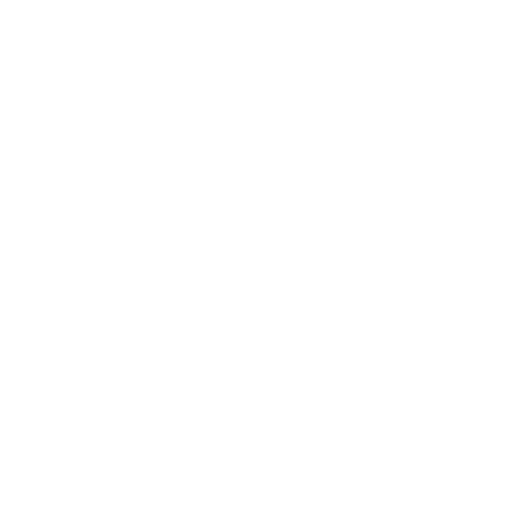
t = 0.00 s
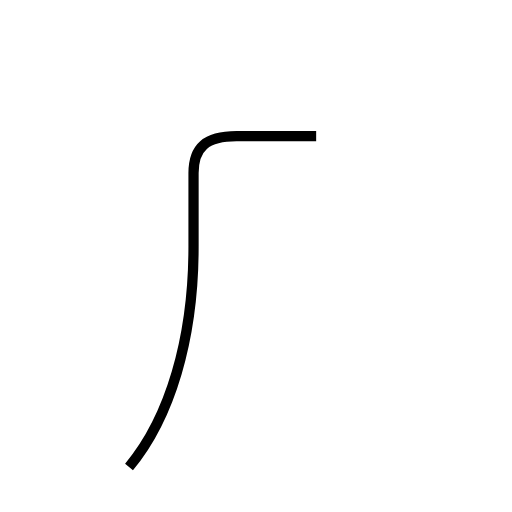
t = 1.33 s
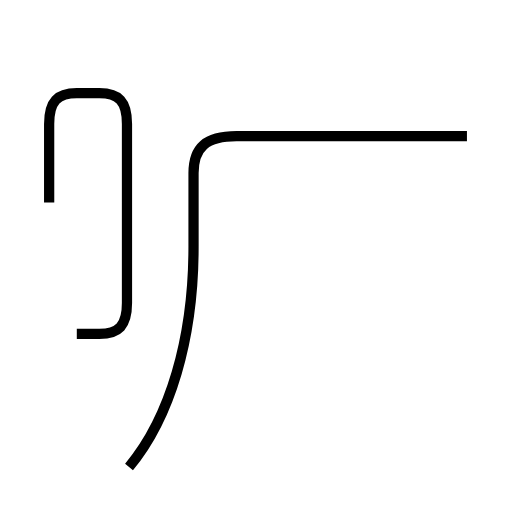
t = 3.08 s
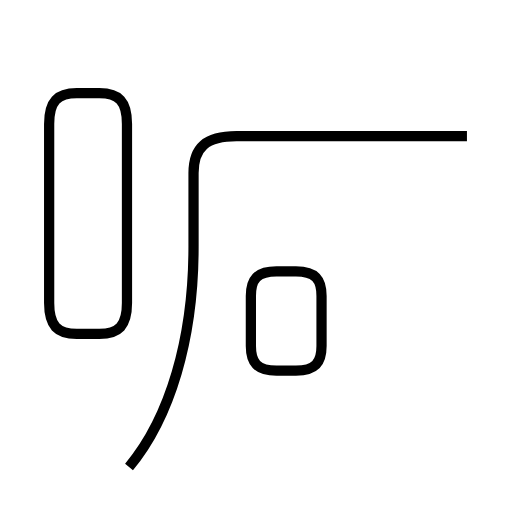
t = 4.41 s
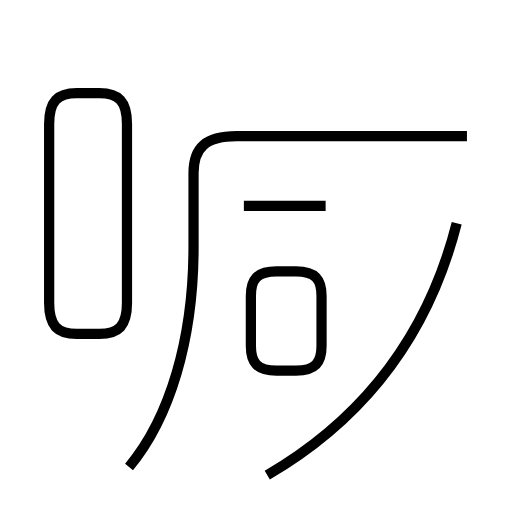
t = 5.60 s
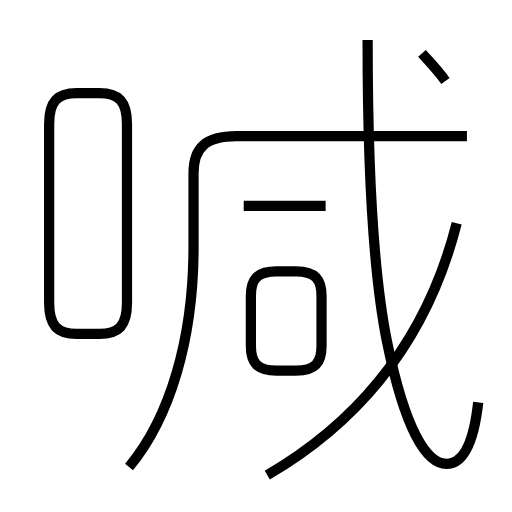
t = 7.23 s

The animated SVG that drew these frames (rendered in a browser with its animation timeline set to each time). Animation: 7 SMIL elements (animate=7); one cycle of 7.22 s.

<?xml version='1.0' encoding='utf-8'?>
<svg viewBox="0.0 -6.0 50.0 50.0" version="1.1" xmlns="http://www.w3.org/2000/svg"><rect x="-1000" y="-1000" width="2000" height="2000" stroke="white" fill="white" /><g style="fill:none;stroke:#000000;stroke-width:1"><path d="M 12.6 1.6 C 16.6 -3.2 18.9 -10.9 18.9 -19.9 L 18.9 -27.1 C 18.9 -29.6 20.1 -30.7 23.1 -30.7 L 45.6 -30.7 " transform="translate(0.0 38.0)" stroke-dasharray="58.94266198710282" stroke-dashoffset="58.94266198710282"><animate attributeName="stroke-dashoffset" from="58.94266198710282" to="0" dur="1.7682798596130844s" begin="0s; anim_end.end" fill="freeze" id="anim0" /></path><path d="M 7.5 -11.4 L 9.7 -11.4 C 11.6 -11.4 12.4 -12.2 12.4 -14.4 L 12.4 -31.9 C 12.4 -34.1 11.6 -34.9 9.7 -34.9 L 7.5 -34.9 C 5.6 -34.9 4.8 -34.1 4.8 -31.9 L 4.8 -14.4 C 4.8 -12.2 5.6 -11.4 7.5 -11.4 Z " transform="translate(0.0 38.0)" stroke-dasharray="58.20277185053046" stroke-dashoffset="58.20277185053046"><animate attributeName="stroke-dashoffset" from="58.20277185053046" to="0" dur="1.7460831555159138s" begin="anim0.end" fill="freeze" id="anim1" /></path><path d="M 27.0 -7.8 L 28.9 -7.8 C 30.8 -7.8 31.4 -8.6 31.4 -10.2 L 31.4 -15.1 C 31.4 -16.7 30.8 -17.5 28.9 -17.5 L 27.0 -17.5 C 25.1 -17.5 24.5 -16.7 24.5 -15.1 L 24.5 -10.2 C 24.5 -8.6 25.1 -7.8 27.0 -7.8 Z " transform="translate(0.0 38.0)" stroke-dasharray="29.73561791449547" stroke-dashoffset="29.73561791449547"><animate attributeName="stroke-dashoffset" from="29.73561791449547" to="0" dur="0.8920685374348641s" begin="anim1.end" fill="freeze" id="anim2" /></path><path d="M 26.1 2.4 C 34.5 -2.5 41.5 -10.0 44.6 -22.2 " transform="translate(0.0 38.0)" stroke-dasharray="31.668180723695148" stroke-dashoffset="31.668180723695148"><animate attributeName="stroke-dashoffset" from="31.668180723695148" to="0" dur="0.9500454217108544s" begin="anim2.end" fill="freeze" id="anim3" /></path><path d="M 31.8 -23.9 L 23.8 -23.9 " transform="translate(0.0 38.0)" stroke-dasharray="8.0" stroke-dashoffset="8.0"><animate attributeName="stroke-dashoffset" from="8.0" to="0" dur="0.24s" begin="anim3.end" fill="freeze" id="anim4" /></path><path d="M 46.7 -4.7 C 46.2 -0.2 45.0 1.3 43.6 1.3 C 41.7 1.3 39.6 -1.8 37.8 -10.6 C 36.6 -16.5 35.9 -26.0 35.9 -40.1 " transform="translate(0.0 38.0)" stroke-dasharray="50.74586394864919" stroke-dashoffset="50.74586394864919"><animate attributeName="stroke-dashoffset" from="50.74586394864919" to="0" dur="1.5223759184594756s" begin="anim4.end" fill="freeze" id="anim5" /></path><path d="M 43.5 -36.1 C 42.7 -37.2 42.0 -37.9 41.2 -38.8" transform="translate(0.0 38.0)" stroke-dasharray="3.5488938567885606" stroke-dashoffset="3.5488938567885606"><animate attributeName="stroke-dashoffset" from="3.5488938567885606" to="0" dur="0.10646681570365682s" begin="anim5.end" fill="freeze" id="anim_end" /></path></g></svg>
